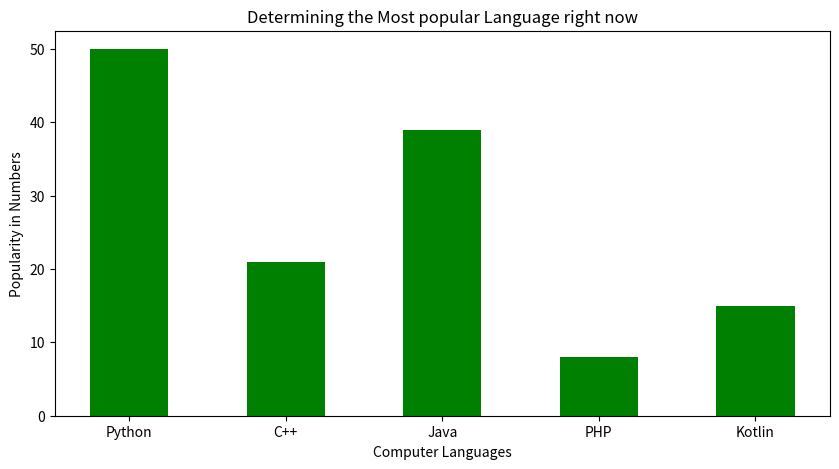

Recreate this plot in Python.
import numpy as np
import matplotlib.pyplot as plt
data = {'Python':50, 'C++':21, 'Java':39, 'PHP':8, 'Kotlin':15}
Languages = list(data.keys())
values = list(data.values())
fig = plt.figure(figsize = (10, 5))
plt.bar(Languages, values, color ='g', width = 0.5)
plt.xlabel("Computer Languages")
plt.ylabel("Popularity in Numbers")
plt.title("Determining the Most popular Language right now")
plt.show()